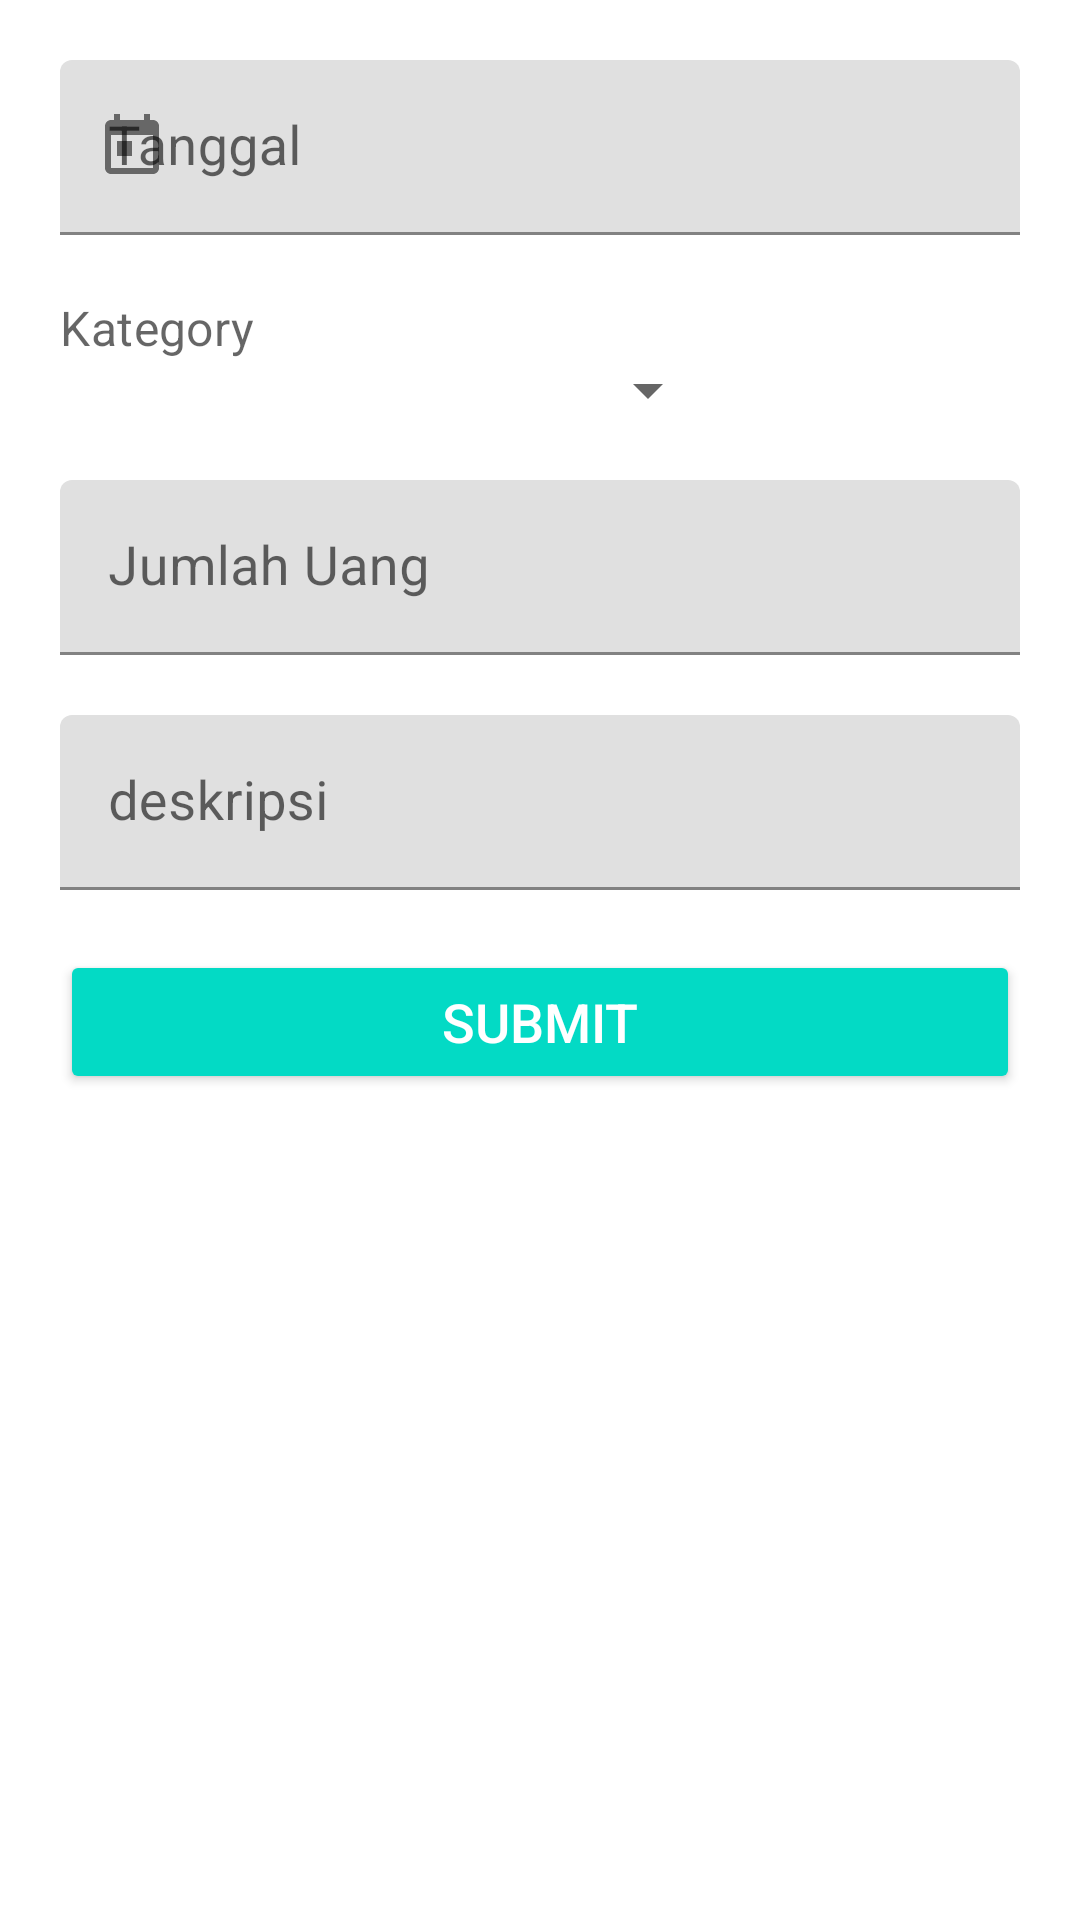

Here is an Android app screen rendered from its layout file. Give the layout XML and the strings, colors and styles it references.
<!-- AndroidManifest.xml: application theme Theme.MoneyReportV2 -->
<!-- res/layout/activity_pemasukan_add_update.xml -->
<?xml version="1.0" encoding="utf-8"?>

<LinearLayout xmlns:android="http://schemas.android.com/apk/res/android"
    xmlns:tools="http://schemas.android.com/tools"
    xmlns:app="http://schemas.android.com/apk/res-auto"
    android:id="@+id/activity_form_add_update"
    android:layout_width="match_parent"
    android:layout_height="match_parent"
    android:orientation="vertical"
    android:padding="20dp"
    tools:context=".ui.pemasukan.PemasukanAddUpdate">

    <com.google.android.material.textfield.TextInputLayout
        android:layout_width="match_parent"
        android:layout_height="wrap_content"
        android:id="@+id/ly_date"
        app:startIconDrawable="@drawable/ic_baseline_today_24"
        android:layout_marginBottom="20dp">

        <EditText
            android:id="@+id/edt_date"
            android:layout_width="match_parent"
            android:textSize="18sp"
            android:layout_height="match_parent"
            android:hint="@string/date"
            android:editable="false"
            android:focusableInTouchMode="true"
             />

    </com.google.android.material.textfield.TextInputLayout>

    <com.google.android.material.textfield.TextInputLayout
        android:id="@+id/ly_category"
        android:layout_width="220dp"
        android:layout_height="wrap_content"
        app:placeholderText="@string/category"
        android:layout_marginBottom="20dp">

        <Spinner
            android:id="@+id/category"
            android:layout_width="match_parent"
            android:layout_height="20sp"/>

    </com.google.android.material.textfield.TextInputLayout>

    <com.google.android.material.textfield.TextInputLayout
        android:id="@+id/ly_amount"
        android:layout_width="match_parent"
        android:layout_height="wrap_content"
        android:layout_marginBottom="20dp">

        <EditText
            android:id="@+id/edt_amount"
            android:layout_width="match_parent"
            android:layout_height="wrap_content"
            android:hint="@string/jumlah"
            android:inputType="numberDecimal"
            android:textSize="18sp"
            android:maxLines="1" />
    </com.google.android.material.textfield.TextInputLayout>

    <com.google.android.material.textfield.TextInputLayout
        android:id="@+id/ly_description"
        android:layout_width="match_parent"
        android:layout_height="wrap_content"
        android:layout_marginBottom="20dp">

        <EditText
            android:id="@+id/edt_description"
            android:layout_width="match_parent"
            android:layout_height="wrap_content"
            android:hint="@string/deskripsi"
            android:textSize="18sp"
            android:inputType="textCapSentences"
            android:maxLines="1" />
    </com.google.android.material.textfield.TextInputLayout>

    <Button
        android:id="@+id/btn_submit"
        style="@style/Base.Widget.AppCompat.Button.Colored"
        android:layout_width="match_parent"
        android:layout_height="wrap_content"
        android:textSize="18sp"
        android:text="@string/submit" />
</LinearLayout>
<!-- resources referenced by this layout -->
<resources>
  <!-- drawable ic_baseline_today_24 (drawable) -->
  <vector android:height="24dp" android:tint="#03FFB8"
      android:viewportHeight="24" android:viewportWidth="24"
      android:width="24dp" xmlns:android="http://schemas.android.com/apk/res/android">
      <path android:fillColor="@android:color/white" android:pathData="M19,3h-1L18,1h-2v2L8,3L8,1L6,1v2L5,3c-1.11,0 -1.99,0.9 -1.99,2L3,19c0,1.1 0.89,2 2,2h14c1.1,0 2,-0.9 2,-2L21,5c0,-1.1 -0.9,-2 -2,-2zM19,19L5,19L5,8h14v11zM7,10h5v5L7,15z"/>
  </vector>
  <string name="category">Kategory</string>
  <string name="date">Tanggal</string>
  <string name="deskripsi">deskripsi</string>
  <string name="jumlah">Jumlah Uang</string>
  <string name="submit">Submit</string>
  <style name="Theme.MoneyReportV2" parent="Theme.MaterialComponents.DayNight.DarkActionBar">
          
          <item name="colorPrimary">@color/teal_200</item>
          <item name="colorPrimaryVariant">@color/teal_700</item>
          <item name="colorOnPrimary">@color/white</item>
          
          <item name="colorSecondary">@color/teal_200</item>
          <item name="colorSecondaryVariant">@color/purple_700</item>
          <item name="colorOnSecondary">@color/black</item>
          
          <item name="android:statusBarColor" tools:targetApi="l">?attr/colorPrimaryVariant</item>
          
      </style>
  <!-- not gathered from this repository: default colours our renderer supplied (Android Studio template values) -->
  <color name="purple_700">#FF3700B3</color>
  <color name="teal_200">#FF03DAC5</color>
  <color name="teal_700">#FF018786</color>
  <color name="black">#FF000000</color>
  <color name="white">#FFFFFFFF</color>
</resources>
